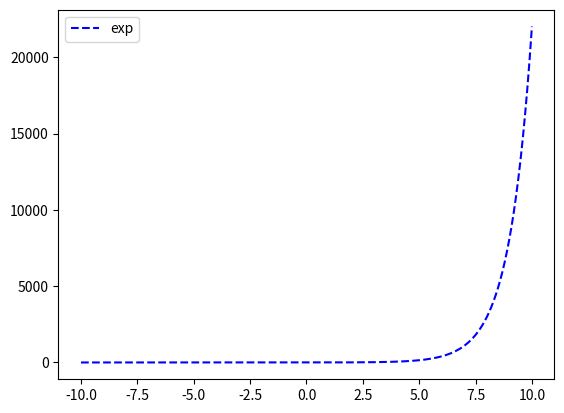

Write Python code to recreate this figure.
# -*- coding: utf-8 -*-
"""03_python_NumPy.ipynb

Automatically generated by Colaboratory.

Original file is located at
    https://colab.research.google.com/<link-removed>

# **Tips on Numpy**

NumPy is a library for the Python programming language whose main objects are large and multi-dimensional arrays, which includes a large collection of high-level mathematical functions to operate on these arrays.
"""

import numpy as np


"""### **DEFINING ARRAYS**"""

A=np.array([[1,2,3],[4,5,6],[7 , 8 ,9]] ) #a list becomes an array #we will see some exemples for which the choice of the dtype may affect the result
B=np.array([1,2,3,4]) #a tuple becomes an array
C= np.arange(9)
D=np.array([[1, 2,3]])
E=np.reshape(C, (9,1))
F=np.reshape(A, (9,1))
print(A,'\n')
print(B,'\n')
print(C,'\n')
print(E,'\n')


print(A.size)

print('shape A:',A.shape)
print('shape B:',B.shape)
print('shape C:',C.shape)
print('shape D:',D.shape)
print('shape E',E.shape,'\n')

print('ndim A:',A.ndim)
print('ndim B:',B.ndim)
print('ndim C:',C.ndim)
print('ndim D:',D.ndim)
print('ndim E:',E.ndim,'\n')

print(A.dtype)
print(B.dtype)


M=np.array([A,A,A,A])
print(M.shape)
print(M ,'\n')

N=np.zeros((2,2))
print('N:\n', N,'\n')

print('np.diag: \n',np.diag(B),'\n')

print('np.zeros:\n',np.zeros((3,3)),'\n')

print('np.ones:\n',np.ones((3,3)),'\n')

print('np.eye:\n',np.eye(3),'\n')

#Equidistant
D=np.linspace(0,10,num=4)
print(D)

#From a callable function
f = lambda m,n: n + 10*m
E = np.fromfunction(f, (3,3), dtype=np.float64)
print(E)

"""### **ARITMETIC OPERATION**

Let's work with numpy arrays.
"""

x = np.linspace(-4, 4, 3)
print(x,'\n')
print(np.outer(x, x),'\n')

# help(np.outer)

x = np.ones((5))
y = np.linspace(1,5,5)
print(x.shape)
print(y.shape,'\n')
print(x)
print(y,'\n')

z= x+y
print('x+y: ',z,'\n')

z= x-y
print('x-y:',z,'\n')

z= x*y
print('x*y: ',z,'\n')

z= x/y
print('x\y:',z,'\n')

z= np.exp(x)
print('np.exp(x):', z,'\n')

z= np.sqrt(y)
print('np.sqrt(y):',z,'\n')

z= np.dot(x,y)
print('np.dot(x,y): ',z,'\n')

print(type(z))

x = np.ones((5,1))
y = np.linspace(1,5,5)
y = y.reshape((1,5))
print(x.shape)
print(y.shape)
print(x)
print(y)

z= x+y
print(z)

z= x-y
print(z)

z= x*y
print(z)

z= x/y
print(z)

z= np.exp(x)
print(z)

z= np.sqrt(y)
print(z)

print(z.shape)

z= np.dot(y,x)
print(z)

help(np.dot)

"""### **MATRIX-VECTOR MOLTIPLICATION**"""

A=[[1,2,3],[4,5,6],[7,8,9]]
A=np.array(A)
print(A)
print(A.shape)

v=np.ones((A.shape[1],1))
print(v)
print(v.shape,'\n')

s= A@v
print('A@v \n',s)

result=np.matmul(A,v)
print('np.matmul \n',result)
print(result.shape)


result= A*v #watch out! This is not matrix-vector moltiplication
print(result)

x = np.ones((5,1))
y = np.linspace(1,5,5)
y = y.reshape((1,5))

print(np.dot(y,x))
print(np.matmul(y,x))

"""### **ARRAY MANIPULATION**"""

A=np.random.randint(5,size=(2,2))
print('A:\n',A,'\n')

B=np.transpose(A)
C=A.T
print('B:\n',B,'\n')
print('A==B:\n',A==B,'\n')
print('C==B:\n',C==B,'\n')

print('np.linalg.matrix_rank(A):\n',np.linalg.matrix_rank(A),'\n')
C=np.linalg.inv(A)
print(np.matmul(C,A),'\n')
print(C*A,'\n')
print(C@A)

"""### **AGGREGATION OF ARRAYS AND CONDITIONAL EXPRESSION**"""

t=np.sum(A)
print(t,'\n')

t = np.sum(A, axis=0)
print(t,'\n')

t = np.sum(A, axis=1)
print(t,'\n')

t=np.mean(A)
print(t,'\n')

t=np.std(A)
print(t,'\n')

t=np.prod(A)
print(t,'\n')

x=np.linspace(-10,10,5)
print(x,'\n')
print(x<0,'\n')

s=np.array(x[np.nonzero(x<0)])
print(s,'\n')

help(np.nonzero)

"""**FOR inside an array**"""

a=np.zeros((1,10))
print(a)
print(np.size(a))

for i in range(np.size(a)):
  a[0,i]=1

print(a)

a=np.arange(9)
print('a: \n',a,'\n')

a=np.reshape(a,(3,3))
print('a: \n',a,'\n')

t = a[:,2]
print('a[:,2]: \n',t,'\n')

t = a[1,:]
print('a[1,:]: \n',t,'\n')

t = a[1:3,1:]
print('a[1:3,1:]: \n',t,'\n')

"""# Matplotlib

"""

import matplotlib.pyplot as plt

x = np.linspace(-10,10, num=200)
y = np.exp(x)

#plt.plot(x,y,color='red', linestyle='--')
plt.plot(x,y,color='blue', linestyle='--')

plt.legend(['exp'])

plt.show()

